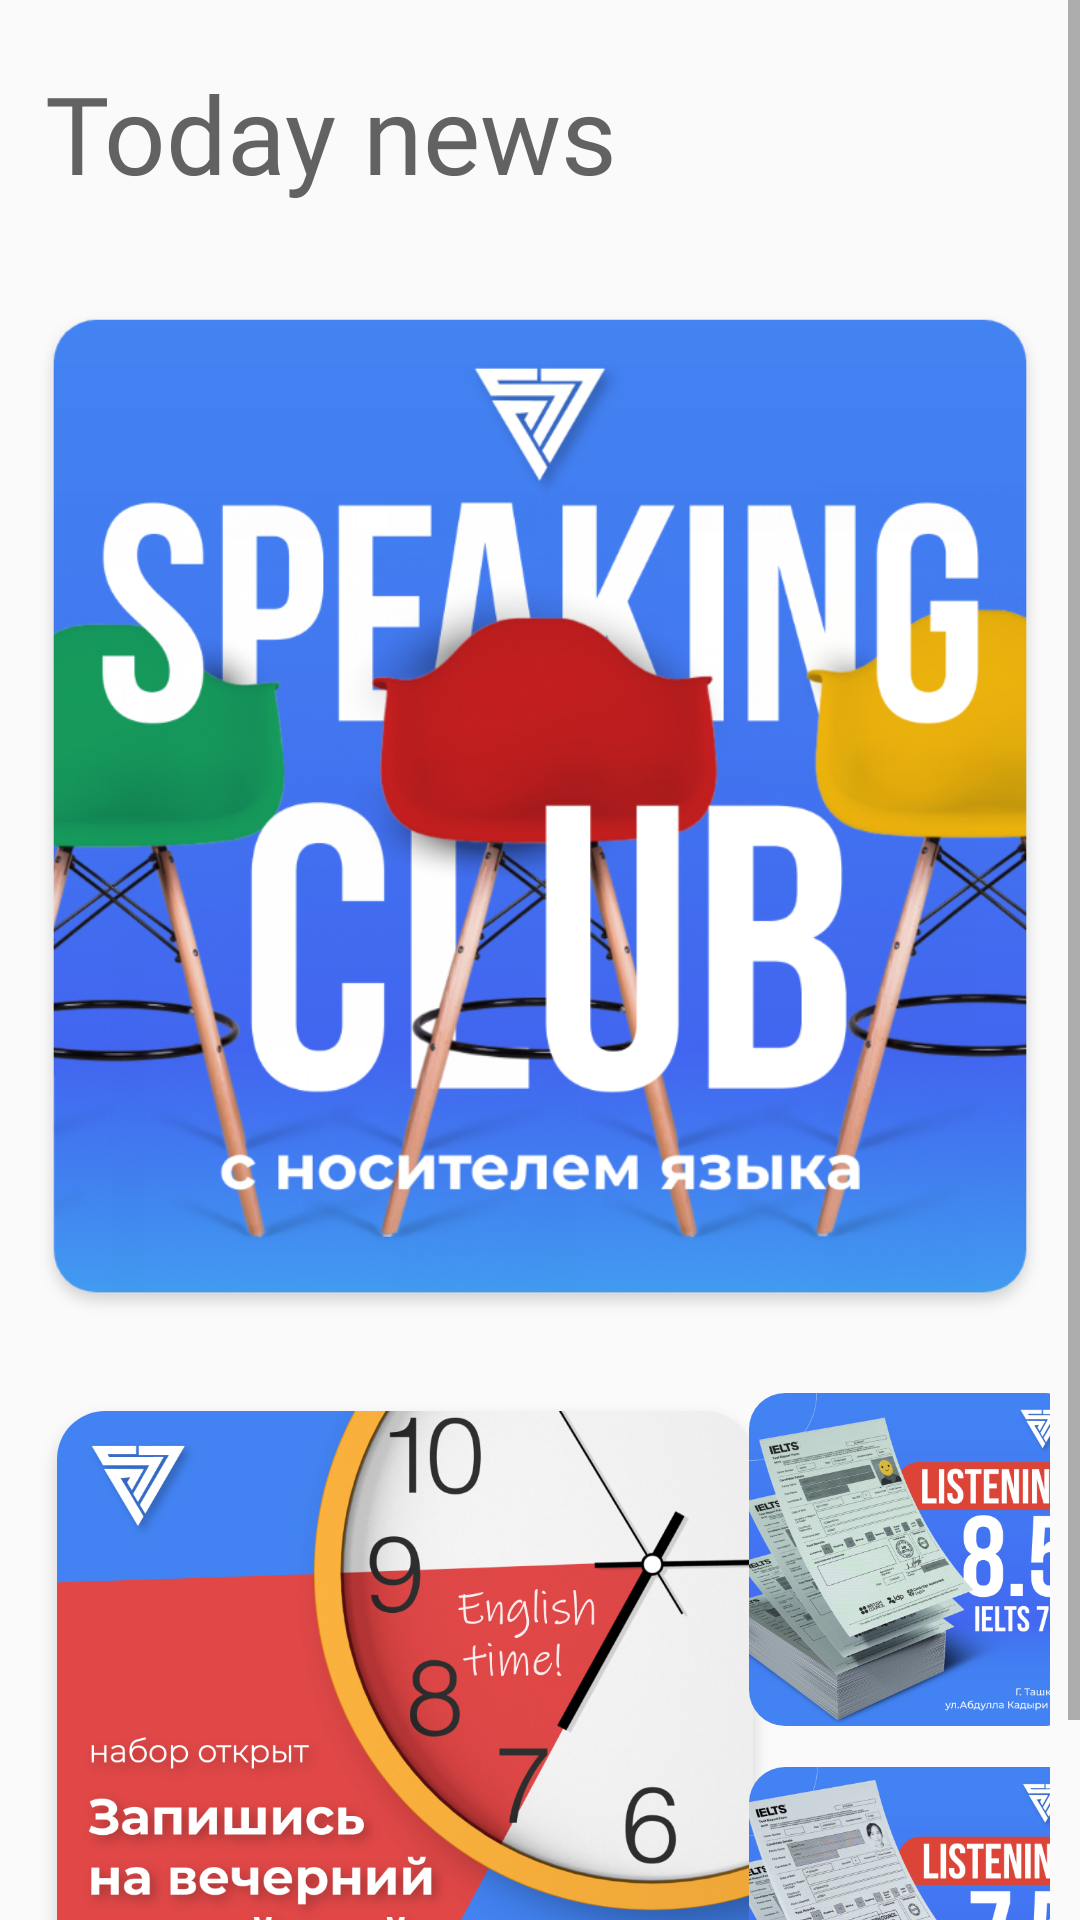

Android layout source for this screen:
<!-- AndroidManifest.xml: application theme AppTheme -->
<!-- res/layout/fragment_main.xml -->
<?xml version="1.0" encoding="utf-8"?>
<ScrollView
    xmlns:android="http://schemas.android.com/apk/res/android"
    xmlns:app="http://schemas.android.com/apk/res-auto"
    xmlns:tools="http://schemas.android.com/tools"
    android:layout_width="match_parent"
    android:layout_height="wrap_content">
    <androidx.constraintlayout.widget.ConstraintLayout
        android:layout_width="match_parent"
        android:layout_height="0dp"
        android:layout_margin="10dp"
        android:layout_weight="1">
        <TextView
            android:paddingStart="5dp"
            android:id="@+id/justText"
            app:layout_constraintTop_toTopOf="parent"
            android:layout_width="wrap_content"
            android:layout_height="wrap_content"
            android:layout_marginTop="10dp"
            android:textSize="36sp"
            app:layout_constraintStart_toStartOf="@id/speakingBtn"
            android:fontFamily="@font/montserrat_bold"
            android:textColor="#626262"
            android:text="Today news"/>
        <ImageView
            android:layout_marginTop="10dp"
            android:id="@+id/speakingBtn"
            android:layout_width="wrap_content"
            android:layout_height="wrap_content"
            android:src="@drawable/speaking2"
            app:layout_constraintTop_toBottomOf="@id/justText"
            app:layout_constraintEnd_toEndOf="parent"
            app:layout_constraintStart_toStartOf="parent"/>
        <ImageView
            android:id="@+id/registerBtn"
            android:layout_width="wrap_content"
            android:layout_height="wrap_content"
            android:src="@drawable/registerengl"
            app:layout_constraintTop_toBottomOf="@id/speakingBtn"
            app:layout_constraintStart_toStartOf="@id/speakingBtn"/>
        <ImageView
            android:id="@+id/overal8"
            android:layout_width="wrap_content"
            android:layout_height="wrap_content"
            app:layout_constraintEnd_toEndOf="@id/speakingBtn"
            app:layout_constraintStart_toEndOf="@id/registerBtn"
            app:layout_constraintTop_toTopOf="@id/registerBtn"
            android:src="@drawable/overal8"/>
        <ImageView
            android:id="@+id/overal7"
            android:layout_width="wrap_content"
            android:layout_height="wrap_content"
            app:layout_constraintTop_toBottomOf="@id/overal8"
            app:layout_constraintStart_toStartOf="@id/overal8"
            android:src="@drawable/overal7"
            app:layout_constraintBottom_toBottomOf="@id/registerBtn"/>
    </androidx.constraintlayout.widget.ConstraintLayout>
</ScrollView>
<!-- resources referenced by this layout -->
<resources>
  <!-- drawable overal7: png bitmap (drawable-hdpi, 40451 bytes) -->
  <!-- drawable overal8: png bitmap (drawable-hdpi, 42075 bytes) -->
  <!-- drawable registerengl: png bitmap (drawable-hdpi, 115249 bytes) -->
  <!-- drawable speaking2: png bitmap (drawable-hdpi, 295118 bytes) -->
  <style name="AppTheme" parent="Theme.AppCompat.DayNight.NoActionBar">
          
          <item name="colorPrimary">@color/colorPrimary</item>
          <item name="colorPrimaryDark">@color/colorPrimaryDark</item>
          <item name="colorAccent">@color/colorAccent</item>
      </style>
  <color name="colorPrimary">#3a8fff</color>
  <color name="colorPrimaryDark">#0062e3</color>
  <color name="colorAccent">#03DAC5</color>
</resources>
